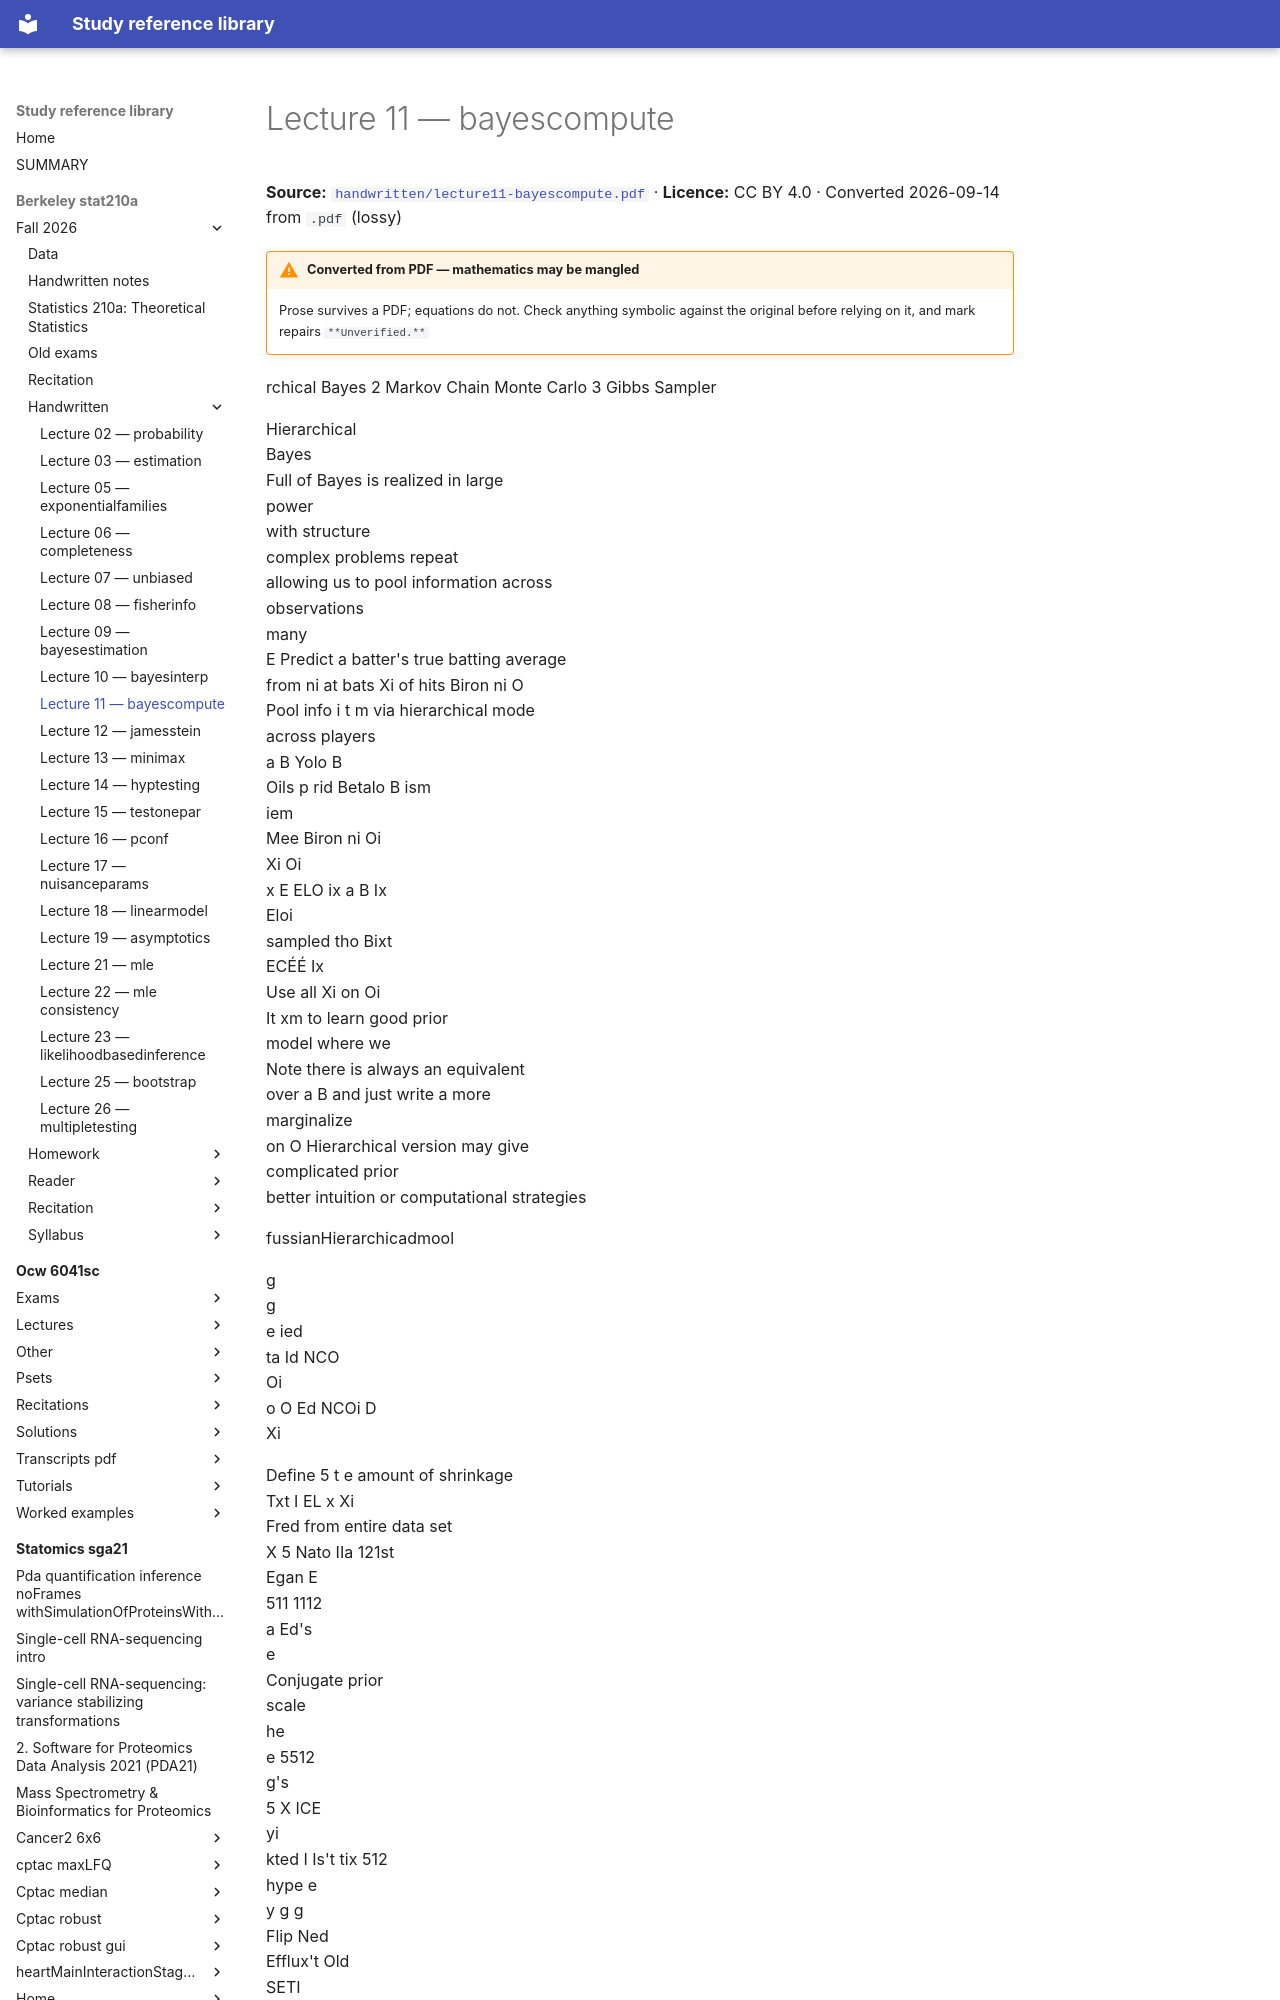

repository: Claptar/knowledge-base-library · page: berkeley-stat210a/fall-2026/handwritten/lecture11-bayescompute/index.html · generator: mkdocs

---
title: Lecture 11 — bayescompute
source: https://github.com/berkeley-stat210a/fall-2026/blob/7dc8f80da94dff74532d9e3923afdb16a255262d/handwritten/lecture11-bayescompute.pdf
source_file: sources/berkeley-stat210a/fall-2026/handwritten/lecture11-bayescompute.pdf
licence: CC BY 4.0
route: pdf
fidelity: lossy
converted: '2026-09-14'
---
